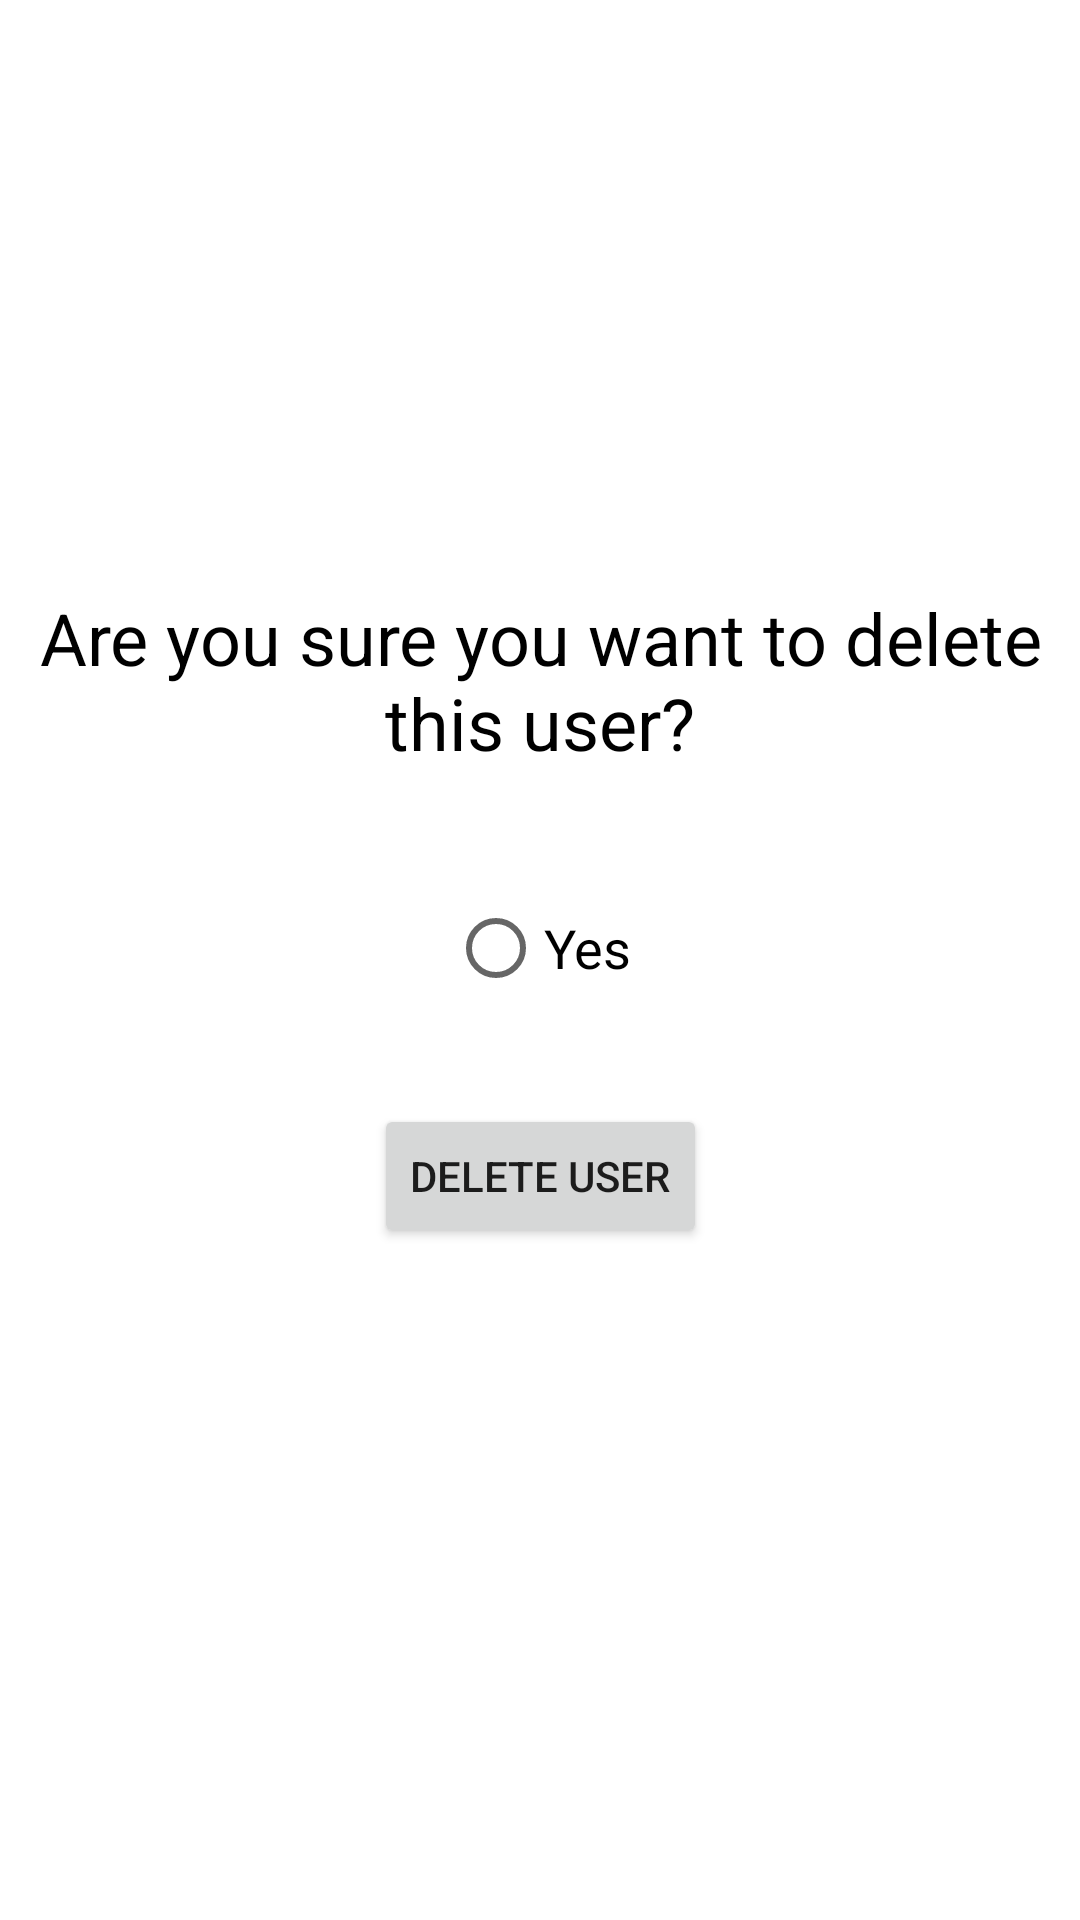

The Android layout XML behind this screen, and the referenced resources:
<!-- AndroidManifest.xml: application theme Theme.Seeker -->
<!-- res/layout/activity_delete.xml -->
<?xml version="1.0" encoding="utf-8"?>
<androidx.constraintlayout.widget.ConstraintLayout xmlns:android="http://schemas.android.com/apk/res/android"
    xmlns:app="http://schemas.android.com/apk/res-auto"
    xmlns:tools="http://schemas.android.com/tools"
    android:layout_width="match_parent"
    android:layout_height="match_parent"
    tools:context=".DeleteActivity">

    <Button
        android:id="@+id/btnDeleteUser"
        android:layout_width="wrap_content"
        android:layout_height="wrap_content"
        android:layout_marginBottom="224dp"
        android:text="Delete User"
        app:layout_constraintBottom_toBottomOf="parent"
        app:layout_constraintEnd_toEndOf="parent"
        app:layout_constraintStart_toStartOf="parent" />

    <RadioButton
        android:id="@+id/rbDelete"
        android:layout_width="wrap_content"
        android:layout_height="wrap_content"
        android:layout_marginBottom="28dp"
        android:text="Yes"
        android:textColor="#000000"
        android:textSize="18sp"
        app:layout_constraintBottom_toTopOf="@+id/btnDeleteUser"
        app:layout_constraintEnd_toEndOf="parent"
        app:layout_constraintStart_toStartOf="parent" />

    <TextView
        android:id="@+id/textView4"
        android:layout_width="wrap_content"
        android:layout_height="wrap_content"
        android:layout_marginBottom="35dp"
        android:text="Are you sure you want to delete this user?"
        android:textAlignment="center"
        android:textColor="#000000"
        android:textSize="24sp"
        app:layout_constraintBottom_toTopOf="@+id/rbDelete"
        app:layout_constraintEnd_toEndOf="parent"
        app:layout_constraintStart_toStartOf="parent" />
</androidx.constraintlayout.widget.ConstraintLayout>
<!-- resources referenced by this layout -->
<resources>
  <style name="Theme.Seeker" parent="Theme.MaterialComponents.DayNight.DarkActionBar">
          
          <item name="colorPrimary">@color/purple_500</item>
          <item name="colorPrimaryVariant">@color/purple_700</item>
          <item name="colorOnPrimary">@color/white</item>
          
          <item name="colorSecondary">@color/teal_200</item>
          <item name="colorSecondaryVariant">@color/teal_700</item>
          <item name="colorOnSecondary">@color/black</item>
          
          <item name="android:statusBarColor" tools:targetApi="l">?attr/colorPrimaryVariant</item>
          
      </style>
  <!-- not gathered from this repository: default colours our renderer supplied (Android Studio template values) -->
  <color name="purple_500">#FF6200EE</color>
  <color name="purple_700">#FF3700B3</color>
  <color name="teal_200">#FF03DAC5</color>
  <color name="teal_700">#FF018786</color>
  <color name="black">#FF000000</color>
  <color name="white">#FFFFFFFF</color>
</resources>
